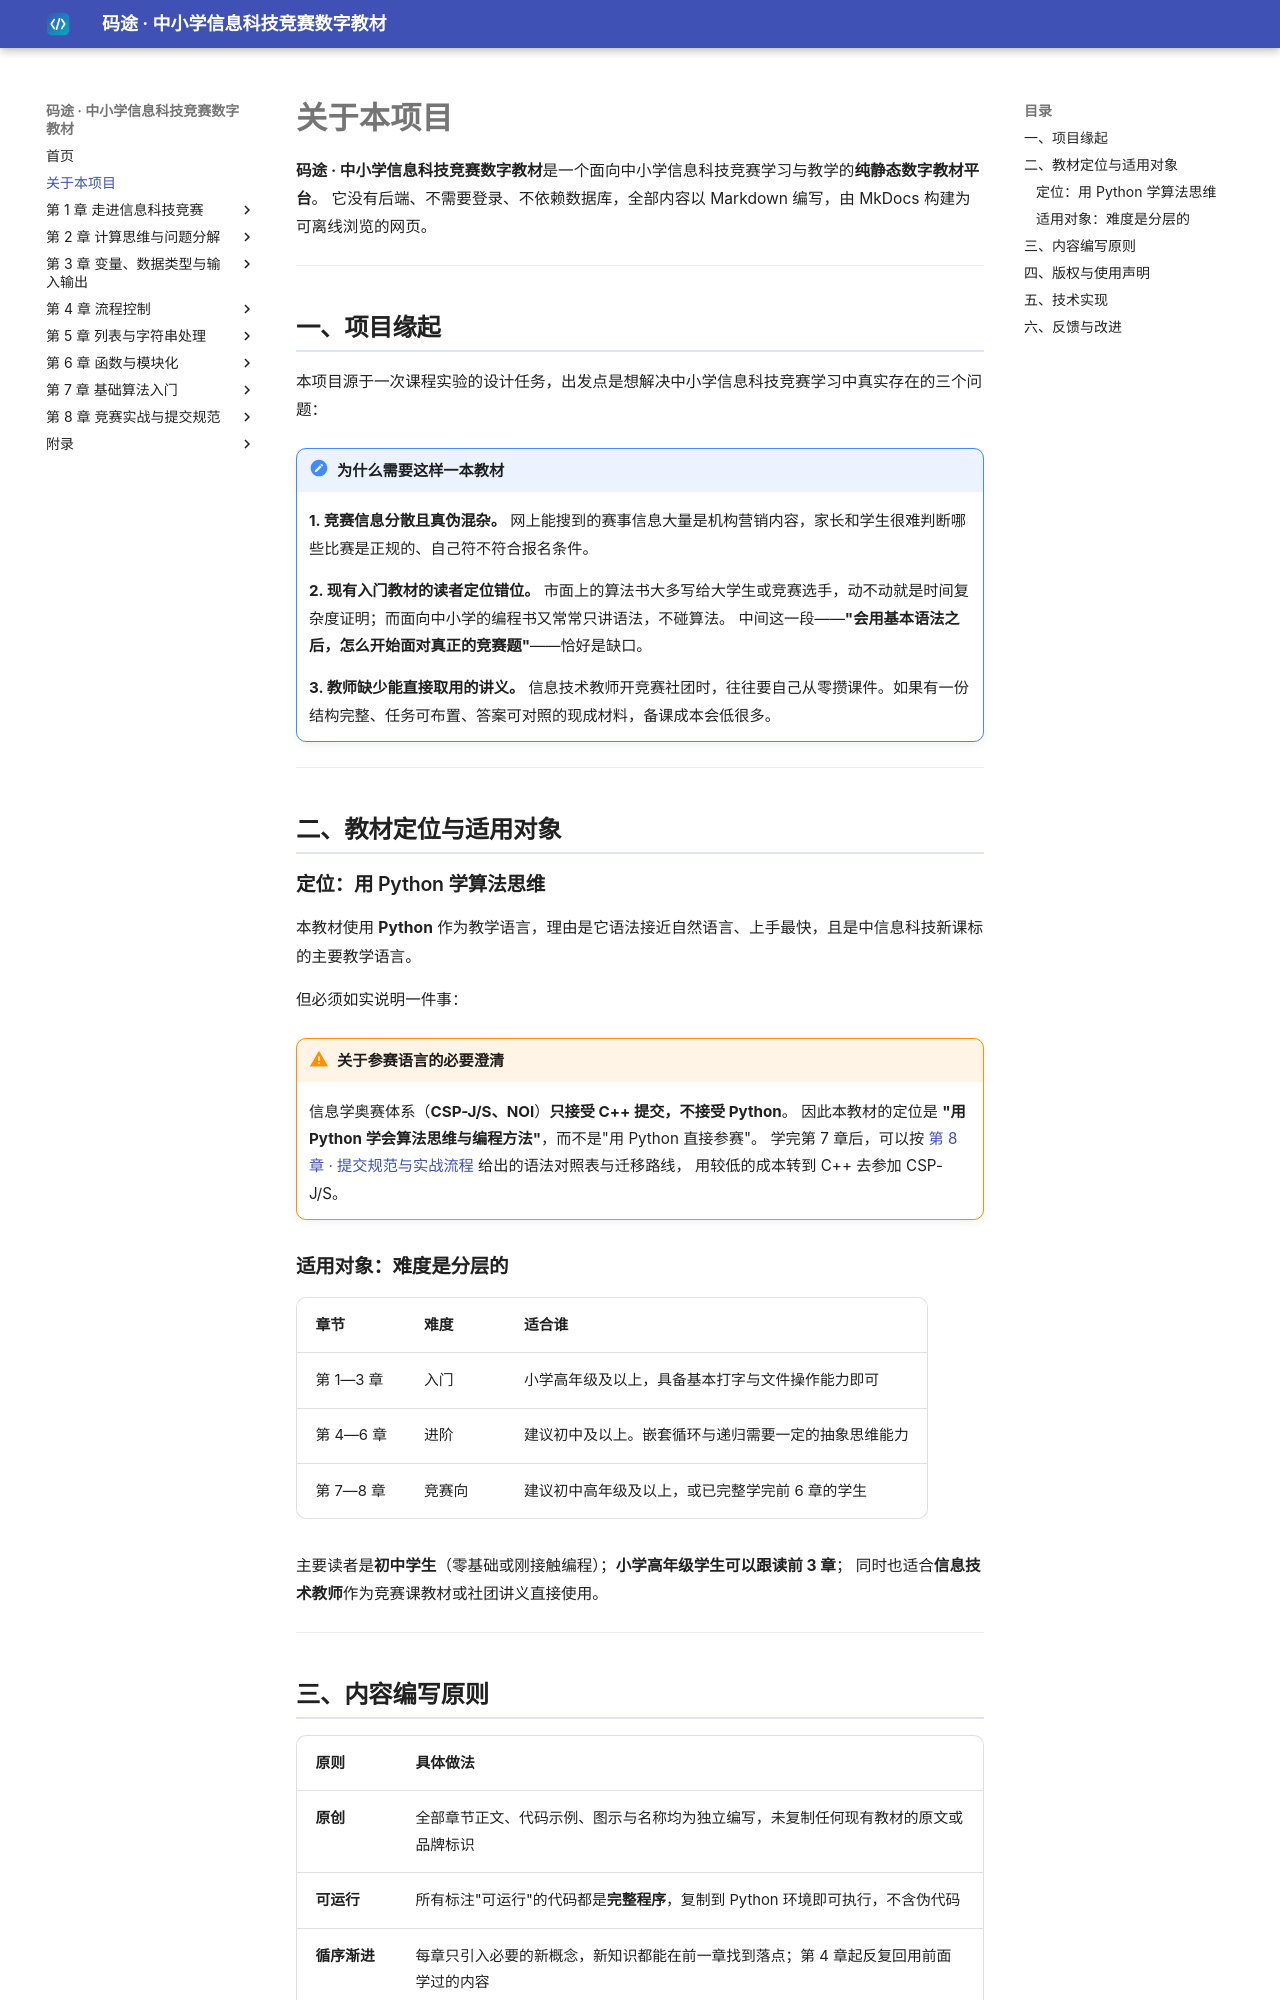

repository: dudubao111/maitu-textbook · page: about/index.html · generator: mkdocs

# 关于本项目

**码途 · 中小学信息科技竞赛数字教材**是一个面向中小学信息科技竞赛学习与教学的**纯静态数字教材平台**。
它没有后端、不需要登录、不依赖数据库，全部内容以 Markdown 编写，由 MkDocs 构建为可离线浏览的网页。

---

## 一、项目缘起

本项目源于一次课程实验的设计任务，出发点是想解决中小学信息科技竞赛学习中真实存在的三个问题：

!!! note "为什么需要这样一本教材"
    **1. 竞赛信息分散且真伪混杂。**
    网上能搜到的赛事信息大量是机构营销内容，家长和学生很难判断哪些比赛是正规的、自己符不符合报名条件。

    **2. 现有入门教材的读者定位错位。**
    市面上的算法书大多写给大学生或竞赛选手，动不动就是时间复杂度证明；而面向中小学的编程书又常常只讲语法，不碰算法。
    中间这一段——**"会用基本语法之后，怎么开始面对真正的竞赛题"**——恰好是缺口。

    **3. 教师缺少能直接取用的讲义。**
    信息技术教师开竞赛社团时，往往要自己从零攒课件。如果有一份结构完整、任务可布置、答案可对照的现成材料，备课成本会低很多。

---

## 二、教材定位与适用对象

### 定位：用 Python 学算法思维

本教材使用 **Python** 作为教学语言，理由是它语法接近自然语言、上手最快，且是中信息科技新课标的主要教学语言。

但必须如实说明一件事：

!!! warning "关于参赛语言的必要澄清"
    信息学奥赛体系（**CSP-J/S、NOI**）**只接受 C++ 提交，不接受 Python**。
    因此本教材的定位是 **"用 Python 学会算法思维与编程方法"**，而不是"用 Python 直接参赛"。
    学完第 7 章后，可以按 [第 8 章 · 提交规范与实战流程](08-practice/submit.md) 给出的语法对照表与迁移路线，
    用较低的成本转到 C++ 去参加 CSP-J/S。

### 适用对象：难度是分层的

| 章节 | 难度 | 适合谁 |
|---|---|---|
| 第 1—3 章 | 入门 | 小学高年级及以上，具备基本打字与文件操作能力即可 |
| 第 4—6 章 | 进阶 | 建议初中及以上。嵌套循环与递归需要一定的抽象思维能力 |
| 第 7—8 章 | 竞赛向 | 建议初中高年级及以上，或已完整学完前 6 章的学生 |

主要读者是**初中学生**（零基础或刚接触编程）；**小学高年级学生可以跟读前 3 章**；
同时也适合**信息技术教师**作为竞赛课教材或社团讲义直接使用。

---
